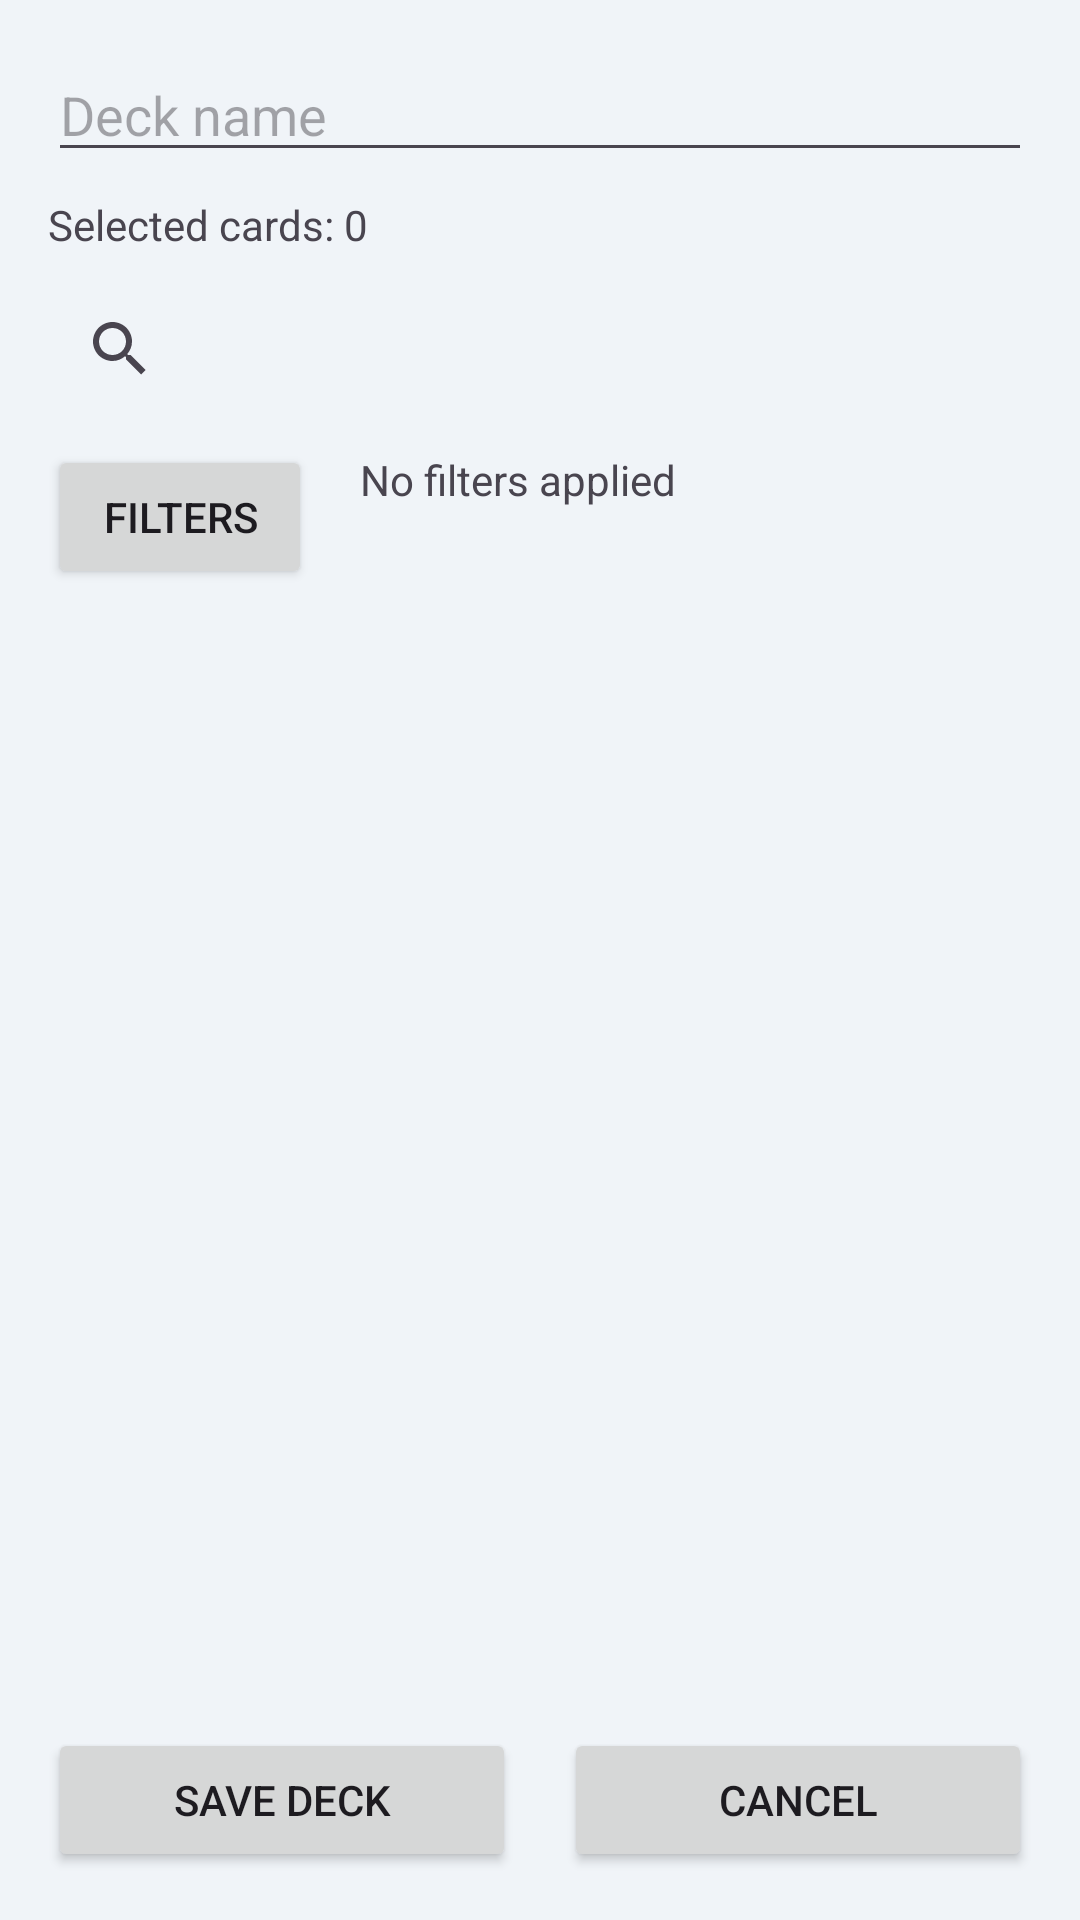

Produce the Android XML layout that renders to this screen, including the resource entries it uses.
<!-- AndroidManifest.xml: application theme Theme.MADProject -->
<!-- res/layout/activity_deck_builder.xml -->
<?xml version="1.0" encoding="utf-8"?>
<androidx.constraintlayout.widget.ConstraintLayout xmlns:android="http://schemas.android.com/apk/res/android"
    xmlns:app="http://schemas.android.com/apk/res-auto"
    android:id="@+id/main"
    android:layout_width="match_parent"
    android:layout_height="match_parent">

    <EditText
        android:id="@+id/editDeckName"
        android:layout_width="0dp"
        android:layout_height="wrap_content"
        android:layout_marginStart="16dp"
        android:layout_marginTop="16dp"
        android:layout_marginEnd="16dp"
        android:hint="@string/deck_name_hint"
        android:importantForAutofill="no"
        android:inputType="textCapWords"
        app:layout_constraintEnd_toEndOf="parent"
        app:layout_constraintStart_toStartOf="parent"
        app:layout_constraintTop_toTopOf="parent" />

    <TextView
        android:id="@+id/tvSelectedCount"
        android:layout_width="0dp"
        android:layout_height="wrap_content"
        android:layout_marginStart="16dp"
        android:layout_marginTop="8dp"
        android:layout_marginEnd="16dp"
        android:text="@string/selected_cards_count_default"
        app:layout_constraintEnd_toEndOf="parent"
        app:layout_constraintStart_toStartOf="parent"
        app:layout_constraintTop_toBottomOf="@id/editDeckName" />

    <androidx.appcompat.widget.SearchView
        android:id="@+id/searchCardBar"
        android:layout_width="0dp"
        android:layout_height="wrap_content"
        android:layout_marginStart="16dp"
        android:layout_marginTop="8dp"
        android:layout_marginEnd="16dp"
        android:queryHint="@string/search_card_hint"
        app:layout_constraintEnd_toEndOf="parent"
        app:layout_constraintStart_toStartOf="parent"
        app:layout_constraintTop_toBottomOf="@id/tvSelectedCount" />

    <Button
        android:id="@+id/buttonFilters"
        android:layout_width="wrap_content"
        android:layout_height="wrap_content"
        android:layout_marginStart="16dp"
        android:layout_marginTop="8dp"
        android:text="@string/filters"
        app:layout_constraintStart_toStartOf="parent"
        app:layout_constraintTop_toBottomOf="@id/searchCardBar" />

    <TextView
        android:id="@+id/tvActiveFilters"
        android:layout_width="0dp"
        android:layout_height="wrap_content"
        android:layout_marginStart="16dp"
        android:layout_marginEnd="16dp"
        android:layout_marginTop="10dp"
        android:text="@string/no_filters_applied"
        app:layout_constraintStart_toEndOf="@id/buttonFilters"
        app:layout_constraintEnd_toEndOf="parent"
        app:layout_constraintTop_toBottomOf="@id/searchCardBar" />

    <androidx.recyclerview.widget.RecyclerView
        android:id="@+id/cardsRecyclerView"
        android:layout_width="0dp"
        android:layout_height="0dp"
        android:layout_marginStart="16dp"
        android:layout_marginTop="8dp"
        android:layout_marginEnd="16dp"
        android:layout_marginBottom="8dp"
        app:layout_constraintBottom_toTopOf="@id/buttonSaveDeck"
        app:layout_constraintEnd_toEndOf="parent"
        app:layout_constraintStart_toStartOf="parent"
        app:layout_constraintTop_toBottomOf="@id/buttonFilters" />

    <Button
        android:id="@+id/buttonSaveDeck"
        android:layout_width="0dp"
        android:layout_height="wrap_content"
        android:layout_marginStart="16dp"
        android:layout_marginEnd="8dp"
        android:layout_marginBottom="16dp"
        android:text="@string/save_deck"
        app:layout_constraintBottom_toBottomOf="parent"
        app:layout_constraintEnd_toStartOf="@id/buttonCancelDeck"
        app:layout_constraintStart_toStartOf="parent" />

    <Button
        android:id="@+id/buttonCancelDeck"
        android:layout_width="0dp"
        android:layout_height="wrap_content"
        android:layout_marginStart="8dp"
        android:layout_marginEnd="16dp"
        android:layout_marginBottom="16dp"
        android:text="@string/cancel"
        app:layout_constraintBottom_toBottomOf="parent"
        app:layout_constraintEnd_toEndOf="parent"
        app:layout_constraintStart_toEndOf="@id/buttonSaveDeck" />

</androidx.constraintlayout.widget.ConstraintLayout>
<!-- resources referenced by this layout -->
<resources>
  <string name="cancel">Cancel</string>
  <string name="deck_name_hint">Deck name</string>
  <string name="filters">Filters</string>
  <string name="no_filters_applied">No filters applied</string>
  <string name="save_deck">Save deck</string>
  <string name="search_card_hint">Search card by name or id</string>
  <string name="selected_cards_count_default">Selected cards: 0</string>
  <style name="Theme.MADProject" parent="Base.Theme.MADProject" />
  <style name="Base.Theme.MADProject" parent="Theme.Material3.DayNight.NoActionBar">
          
          <item name="colorPrimary">@color/pokemon_red</item>
          <item name="colorOnPrimary">@android:color/white</item>
          <item name="colorPrimaryContainer">@color/pokemon_red_dark</item>
  
          <item name="colorSecondary">@color/pokemon_blue</item>
          <item name="colorOnSecondary">@android:color/white</item>
          <item name="colorSecondaryContainer">@color/pokemon_blue_dark</item>
  
          
          <item name="android:colorBackground">@color/pokemon_background</item>
          <item name="colorSurface">@color/pokemon_surface</item>
          <item name="colorOnSurface">@color/black</item>
      </style>
  <color name="pokemon_red">#E3350D</color>
  <color name="pokemon_red_dark">#B32A0A</color>
  <color name="pokemon_blue">#3164B2</color>
  <color name="pokemon_blue_dark">#1A4081</color>
  <color name="pokemon_background">#F0F4F8</color>
  <color name="pokemon_surface">#FFFFFF</color>
  <color name="black">#FF000000</color>
</resources>
